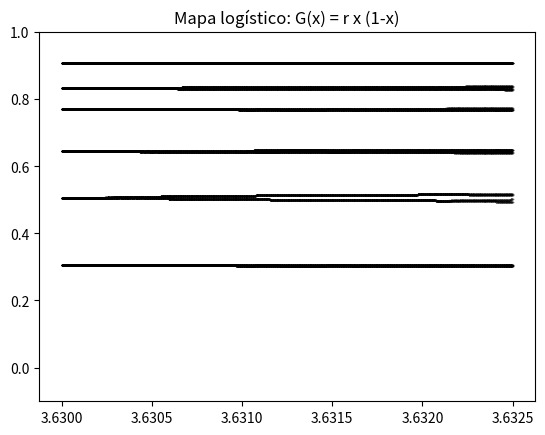

Here is the Python script that generated this plot:
import matplotlib.pyplot as plt
import numpy as np


x0 = 0.4
r_start = 3.63
r_end = 3.6325
rate_samples = 1600
rate_span = np.linspace(r_start, r_end, rate_samples)


def logistic_map(x: float, r: float):
    return x * r * (1 - x)


population_values_r: list[list[float]] = []
final_populations: list[float] = []

_x = []
_y = []

for r in rate_span:
    x = x0
    for i in range(500):
        x = logistic_map(x, r)

    for i in range(100):
        x = logistic_map(x, r)
        _x.append(r)
        _y.append(x)

plt.ylim((-0.1, 1))
plt.title('Mapa logístico: G(x) = r x (1-x)')
plt.scatter(_x, _y, s=0.05, alpha=0.2, c='k')
plt.show()
